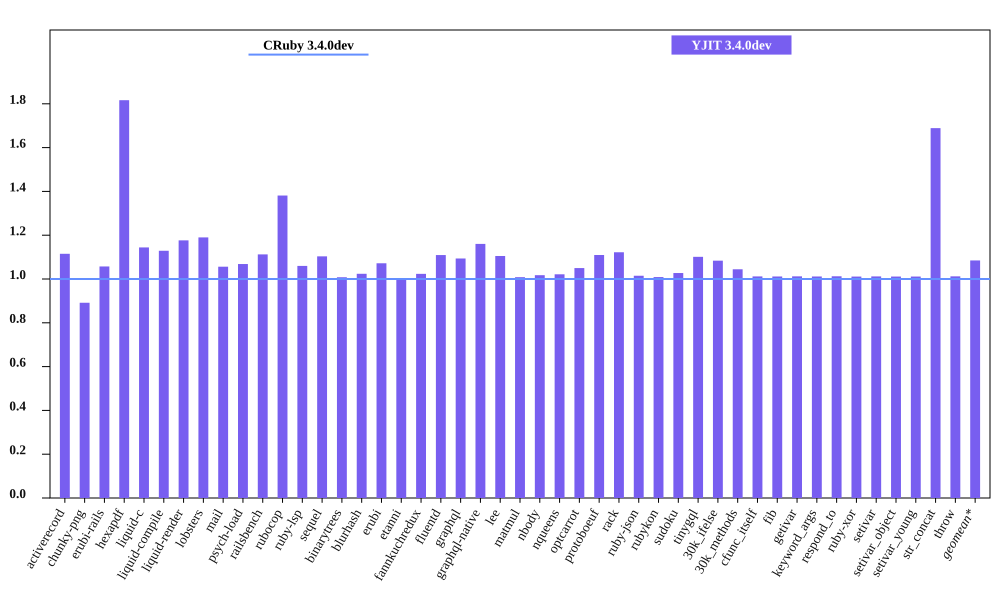

Values plotted in this chart, from the file beside it:
bench, CRuby 3.4.0dev mem (MiB), YJIT 3.4.0dev mem (MiB), Inline Code, Outlined Code, YJIT Mem overhead
activerecord, 53.1, 59.21, 2, 2
chunky-png, 40.7, 36.28, 1, 1
erubi-rails, 101.3, 107.1, 3, 3
hexapdf, 140.5, 255.2, 3, 2
liquid-c, 29.18, 33.39, 1, 1
liquid-compile, 26.66, 30.1, 1, 1
liquid-render, 29.58, 34.8, 1, 1
lobsters, 267.9, 318.8, 12, 10
mail, 61.24, 64.68, 2, 1
psych-load, 28.5, 30.45, 1, 1
railsbench, 99.42, 110.6, 5, 4
rubocop, 85.6, 118.2, 9, 7
ruby-lsp, 65.09, 68.98, 1, 1
sequel, 31.49, 34.75, 1, 1
binarytrees, 18.98, 19.13, 1, 1
blurhash, 14.27, 14.61, 1, 1
erubi, 22.46, 24.08, 1, 1
etanni, 17.12, 17.18, 1, 1
fannkuchredux, 12.95, 13.26, 1, 1
fluentd, 580.8, 644.3, 1, 1
graphql, 32.99, 36.08, 1, 1
graphql-native, 31.0, 35.97, 1, 1
lee, 25.32, 27.98, 1, 1
matmul, 18.67, 18.82, 1, 1
nbody, 13.01, 13.24, 1, 1
nqueens, 13.1, 13.38, 1, 1
optcarrot, 58.15, 61.05, 1, 1
protoboeuf, 24.73, 27.45, 1, 1
rack, 22.23, 24.95, 1, 1
ruby-json, 13.92, 14.12, 1, 1
rubykon, 40.07, 40.43, 1, 1
sudoku, 13.03, 13.38, 1, 1
tinygql, 20.95, 23.07, 1, 1
30k_ifelse, 137.3, 148.8, 8, 7
30k_methods, 84.04, 87.77, 3, 3
cfunc_itself, 12.91, 13.06, 1, 1
fib, 12.91, 13.06, 1, 1
getivar, 12.91, 13.07, 1, 1
keyword_args, 12.91, 13.06, 1, 1
respond_to, 12.91, 13.07, 1, 1
ruby-xor, 14.04, 14.2, 1, 1
setivar, 12.91, 13.06, 1, 1
setivar_object, 12.91, 13.06, 1, 1
setivar_young, 12.91, 13.06, 1, 1
str_concat, 39.29, 66.36, 1, 1
throw, 12.9, 13.06, 1, 1
